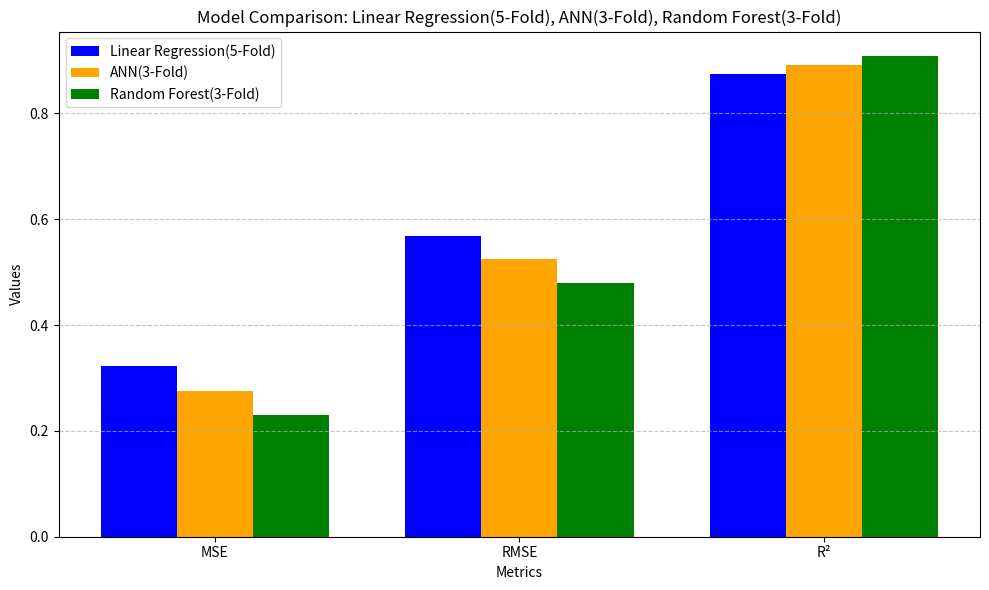

The matplotlib source for this figure: (Note: this script raises an exception after producing the figure.)
import pandas as pd
import numpy as np
import matplotlib.pyplot as plt

metrics = {
    'Model': ['Linear Regression(5-Fold)', 'ANN(3-Fold)', 'Random Forest(3-Fold)'],
    'MSE': [0.322, 0.275, 0.230],
    'RMSE': [0.568, 0.524, 0.480],
    'R²': [0.874, 0.892, 0.909]
}

df = pd.DataFrame(metrics)

models = df['Model']
metrics = ['MSE', 'RMSE', 'R²']
colors = ['blue', 'orange', 'green']
bar_width = 0.25
index = np.arange(len(metrics))


plt.figure(figsize=(10, 6))

for i, model in enumerate(models):
    values = df.loc[df['Model'] == model, metrics].values.flatten()
    plt.bar(index + i * bar_width, values, bar_width, label=model, color=colors[i])

plt.xlabel('Metrics')
plt.ylabel('Values')
plt.title('Model Comparison: Linear Regression(5-Fold), ANN(3-Fold), Random Forest(3-Fold)')
plt.xticks(index + bar_width, metrics)
plt.legend()
plt.grid(True, axis='y', linestyle='--', alpha=0.7)

plt.tight_layout()
plt.show()

plt.savefig('C:/Users/sasaa/OneDrive/Documents/GOLANG/src/MyVault/NOTES/UC-Davis/S25/ECS171/project_imdb_rating/Group_of_machine_learning/actors/model_comparison_bar_graph.png', dpi=300, bbox_inches='tight')

plt.savefig('C:/Users/sasaa/OneDrive/Documents/GOLANG/src/MyVault/NOTES/UC-Davis/S25/ECS171/project_imdb_rating/Group_of_machine_learning/actors/model_comparison_bar_graph.pdf', format='pdf', bbox_inches='tight')

plt.close()

df.to_csv('C:/Users/sasaa/OneDrive/Documents/GOLANG/src/MyVault/NOTES/UC-Davis/S25/ECS171/project_imdb_rating/Group_of_machine_learning/actors/model_comparison_metrics.csv',index=False)
